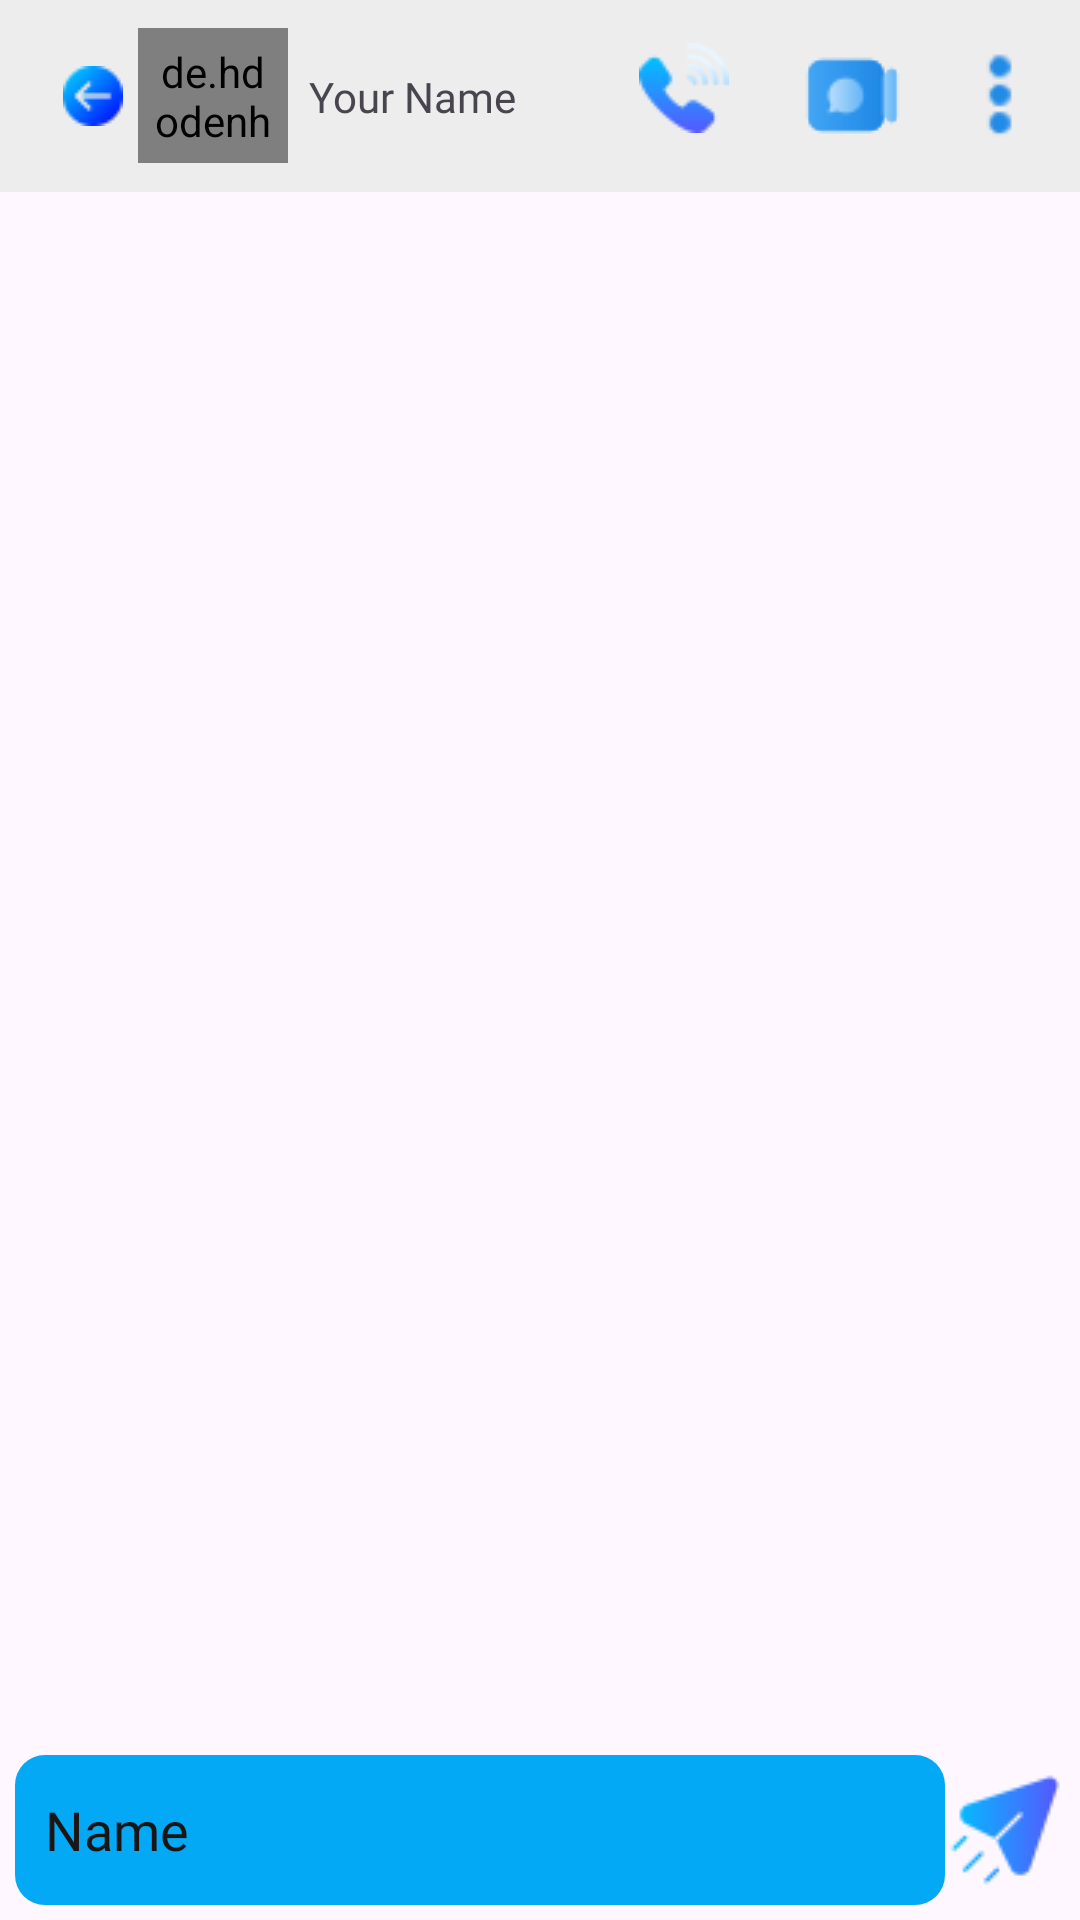

This screen was rendered from an Android layout file. Write that file and the resources it references.
<!-- AndroidManifest.xml: application theme Base.Theme.WhatsUp -->
<!-- res/layout/activity_chat_detail.xml -->
<?xml version="1.0" encoding="utf-8"?>
<RelativeLayout xmlns:android="http://schemas.android.com/apk/res/android"
    xmlns:app="http://schemas.android.com/apk/res-auto"
    xmlns:tools="http://schemas.android.com/tools"
    android:id="@+id/main"
    android:layout_width="match_parent"
    android:layout_height="match_parent"
    tools:context=".ChatDetailActivity">

    <androidx.recyclerview.widget.RecyclerView
        android:id="@+id/recyclerView2"
        android:layout_width="match_parent"
        android:layout_height="match_parent"
        android:layout_above="@id/linearLayout"
        android:layout_below="@+id/toolbar" />
    <LinearLayout
        android:id="@+id/linearLayout"
        android:layout_width="match_parent"
        android:layout_height="wrap_content"
        android:layout_alignParentBottom="true"
        android:padding="5dp">

        <EditText
            android:id="@+id/chat"
            android:layout_width="wrap_content"
            android:layout_height="50dp"
            android:layout_gravity="center"
            android:layout_weight="1"
            android:background="@drawable/sendbackground"
            android:ems="10"
            android:fontFamily="@font/adlam_display"
            android:inputType="text"
            android:padding="10dp"
            android:text="Name"
            android:textColor="#1B1616" />

        <ImageView
            android:id="@+id/send"
            android:layout_width="40dp"
            android:layout_height="wrap_content"
            android:layout_gravity="center"
            app:srcCompat="@drawable/send" />
    </LinearLayout>

    <androidx.appcompat.widget.Toolbar
        android:id="@+id/toolbar"
        android:layout_width="match_parent"
        android:layout_height="wrap_content"
        android:background="@color/lightGrey"
        android:minHeight="?attr/actionBarSize"
        android:theme="?attr/actionBarTheme">

        <androidx.constraintlayout.widget.ConstraintLayout
            android:layout_width="match_parent"
            android:layout_height="match_parent"
            app:layout_constraintBottom_toTopOf="@+id/imageView4"
            app:layout_constraintTop_toTopOf="@+id/imageView4">


            <ImageView
                android:id="@+id/back"
                android:layout_width="30dp"
                android:layout_height="30dp"
                android:padding="5dp"
                app:layout_constraintBottom_toBottomOf="parent"
                app:layout_constraintTop_toTopOf="parent"
                app:srcCompat="@drawable/arrow"
                tools:ignore="MissingConstraints" />

            <de.hdodenhof.circleimageview.CircleImageView
                android:id="@+id/profile_image"
                android:layout_width="50dp"
                android:layout_height="45dp"
                android:padding="5dp"
                android:src="@drawable/prof"
                app:civ_border_color="#FF000000"
                app:civ_border_width="2dp"
                app:layout_constraintBottom_toBottomOf="parent"
                app:layout_constraintStart_toEndOf="@+id/back"
                app:layout_constraintTop_toTopOf="parent"
                app:layout_constraintVertical_bias="0.0"
                tools:ignore="MissingConstraints" />

            <TextView
                android:id="@+id/profile_name"
                android:layout_width="wrap_content"
                android:layout_height="wrap_content"
                android:fontFamily="@font/adlam_display"
                android:maxWidth="90dp"
                android:padding="5dp"
                android:text="Your Name"
                android:textSize="14sp"
                app:layout_constraintBottom_toBottomOf="parent"
                app:layout_constraintEnd_toEndOf="parent"
                app:layout_constraintHorizontal_bias="0.309"
                app:layout_constraintStart_toStartOf="parent"
                app:layout_constraintTop_toTopOf="parent"
                app:layout_constraintVertical_bias="0.516" />

            <ImageView
                android:id="@+id/call"
                android:layout_width="wrap_content"
                android:layout_height="wrap_content"
                android:padding="5dp"
                app:layout_constraintBottom_toBottomOf="parent"
                app:layout_constraintEnd_toEndOf="parent"
                app:layout_constraintStart_toEndOf="@+id/profile_image"
                app:layout_constraintTop_toTopOf="parent"
                app:layout_constraintVertical_bias="0.0"
                app:srcCompat="@drawable/phonecall" />

            <ImageView
                android:id="@+id/imageView4"
                android:layout_width="wrap_content"
                android:layout_height="wrap_content"
                android:padding="5dp"
                app:layout_constraintBottom_toBottomOf="parent"
                app:layout_constraintEnd_toEndOf="parent"
                app:layout_constraintHorizontal_bias="0.205"
                app:layout_constraintStart_toEndOf="@+id/call"
                app:layout_constraintTop_toTopOf="parent"
                app:srcCompat="@drawable/vdo" />

            <ImageView
                android:id="@+id/vdocall"
                android:layout_width="wrap_content"
                android:layout_height="wrap_content"
                android:backgroundTint="#00BCD4"
                android:padding="5dp"
                app:layout_constraintBottom_toBottomOf="parent"
                app:layout_constraintEnd_toEndOf="parent"
                app:layout_constraintHorizontal_bias="0.0"
                app:layout_constraintStart_toStartOf="@+id/imageView4"
                app:layout_constraintTop_toTopOf="parent"
                app:layout_constraintVertical_bias="0.666"
                app:srcCompat="@drawable/vdo" />

            <ImageView
                android:id="@+id/menu"
                android:layout_width="wrap_content"
                android:layout_height="wrap_content"
                android:padding="5dp"
                app:layout_constraintBottom_toBottomOf="parent"
                app:layout_constraintEnd_toEndOf="parent"
                app:layout_constraintHorizontal_bias="0.533"
                app:layout_constraintStart_toEndOf="@+id/imageView4"
                app:layout_constraintTop_toTopOf="parent"
                app:layout_constraintVertical_bias="0.666"
                app:srcCompat="@drawable/blueicon" />

        </androidx.constraintlayout.widget.ConstraintLayout>
    </androidx.appcompat.widget.Toolbar>



</RelativeLayout>
<!-- resources referenced by this layout -->
<resources>
  <color name="lightGrey">#EDEDED</color>
  <!-- drawable arrow: png bitmap (drawable, 637 bytes) -->
  <!-- drawable blueicon: png bitmap (drawable, 834 bytes) -->
  <!-- drawable phonecall: png bitmap (drawable, 1429 bytes) -->
  <!-- drawable prof: png bitmap (drawable, 4945 bytes) -->
  <!-- drawable send: png bitmap (drawable, 1317 bytes) -->
  <!-- drawable sendbackground (drawable) -->
  <?xml version="1.0" encoding="utf-8"?>
  <shape xmlns:android="http://schemas.android.com/apk/res/android">
      <corners android:radius="10dp"/>
      <solid android:color="#03A9F4"/>
  </shape>
  <!-- drawable vdo: png bitmap (drawable, 946 bytes) -->
  <style name="Base.Theme.WhatsUp" parent="Theme.Material3.Light">
          
           <item name="colorPrimary">@color/colorPrimary</item>
          <item name="android:textColorPrimary">@color/white</item>
      </style>
  <color name="colorPrimary">#0b6156</color>
  <color name="white">#FFFFFFFF</color>
</resources>
